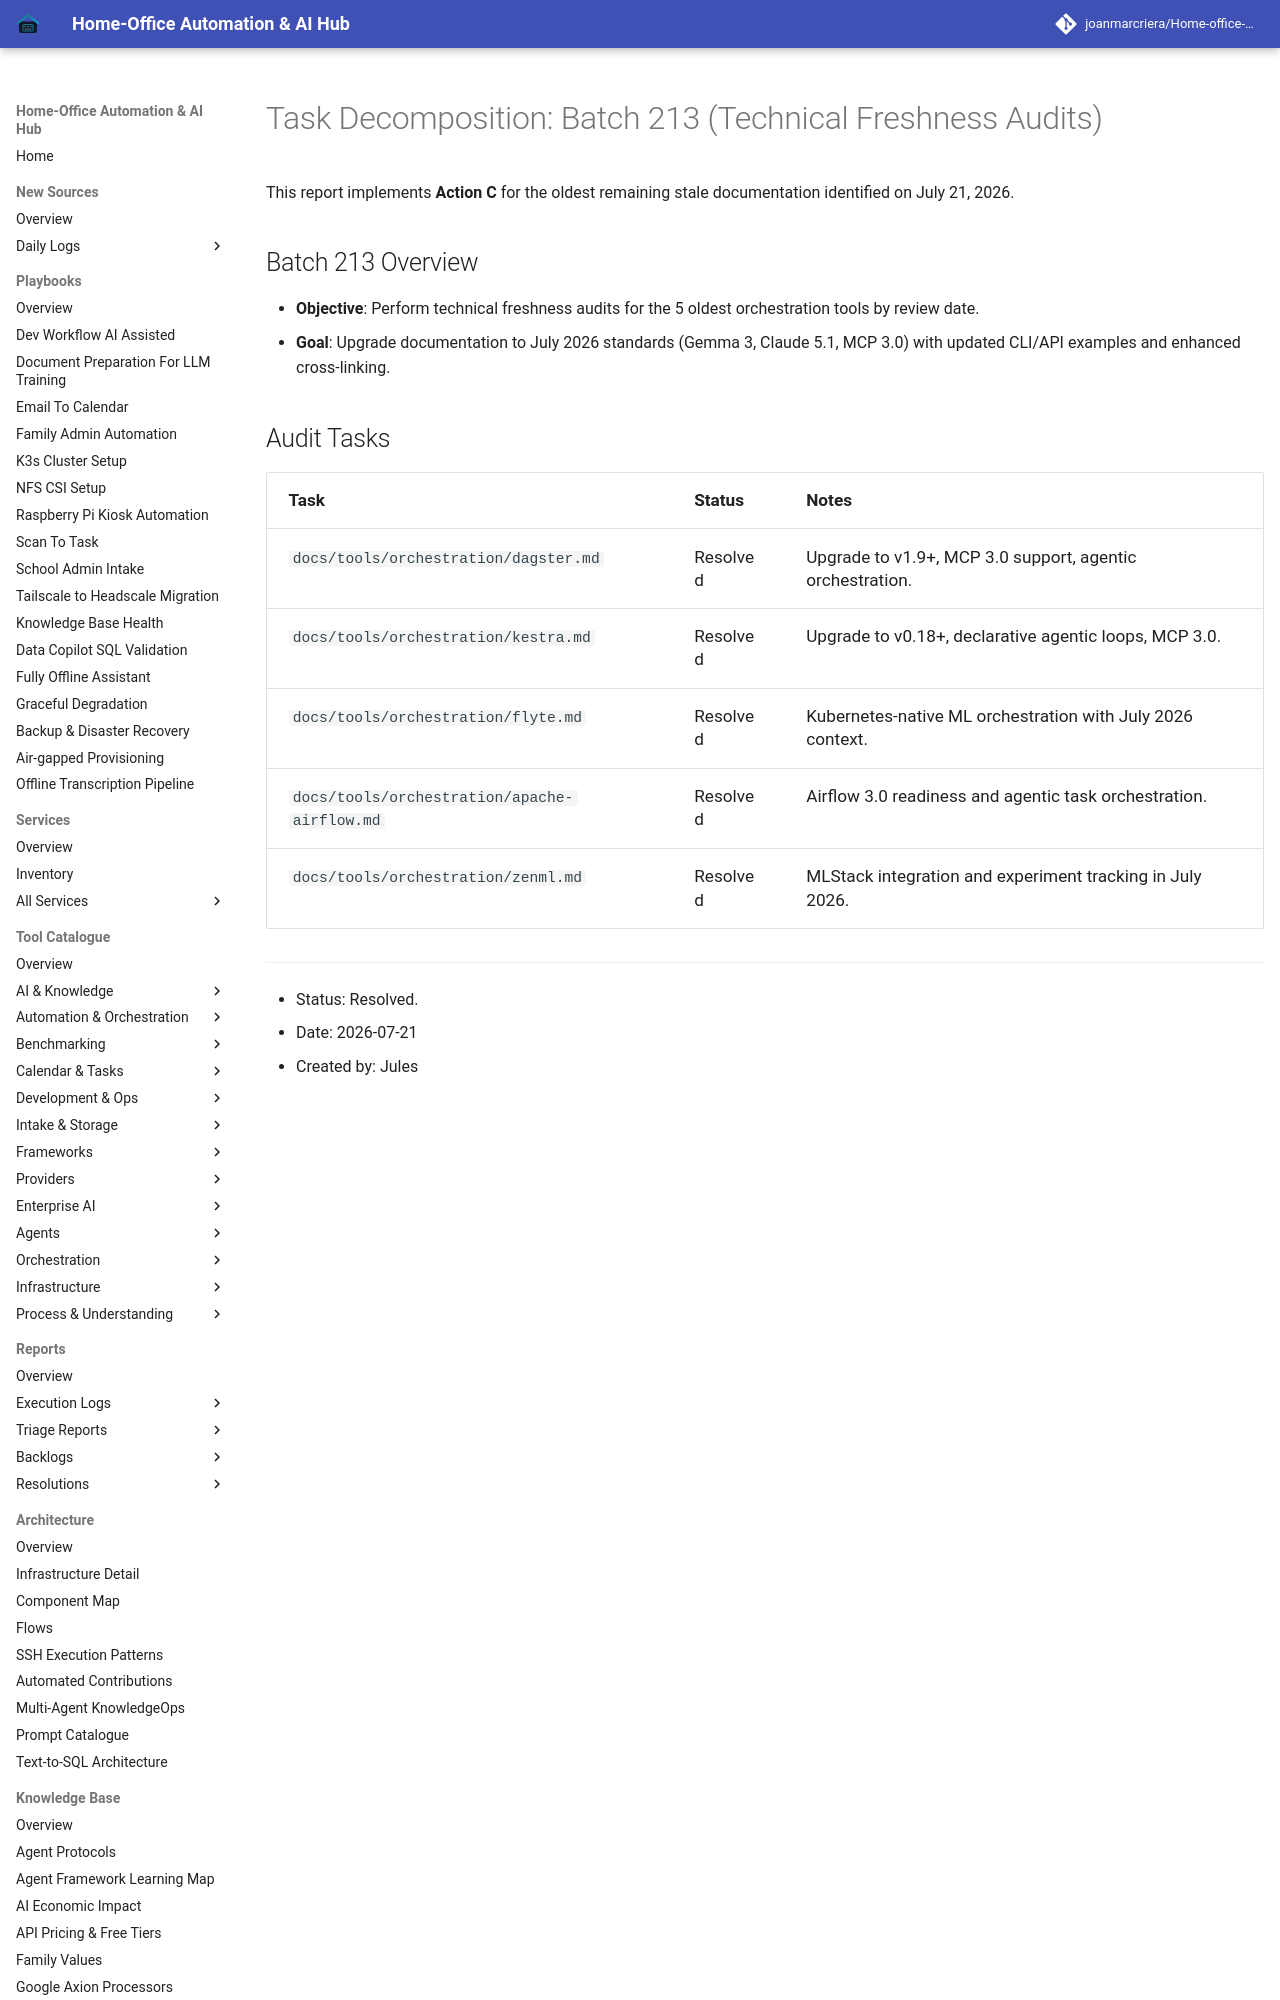

repository: joanmarcriera/Home-office-automations · page: reports/task-decomposition-batch-213/index.html · generator: mkdocs

# Task Decomposition: Batch 213 (Technical Freshness Audits)

This report implements **Action C** for the oldest remaining stale documentation identified on July 21, 2026.

## Batch 213 Overview
- **Objective**: Perform technical freshness audits for the 5 oldest orchestration tools by review date.
- **Goal**: Upgrade documentation to July 2026 standards (Gemma 3, Claude 5.1, MCP 3.0) with updated CLI/API examples and enhanced cross-linking.
